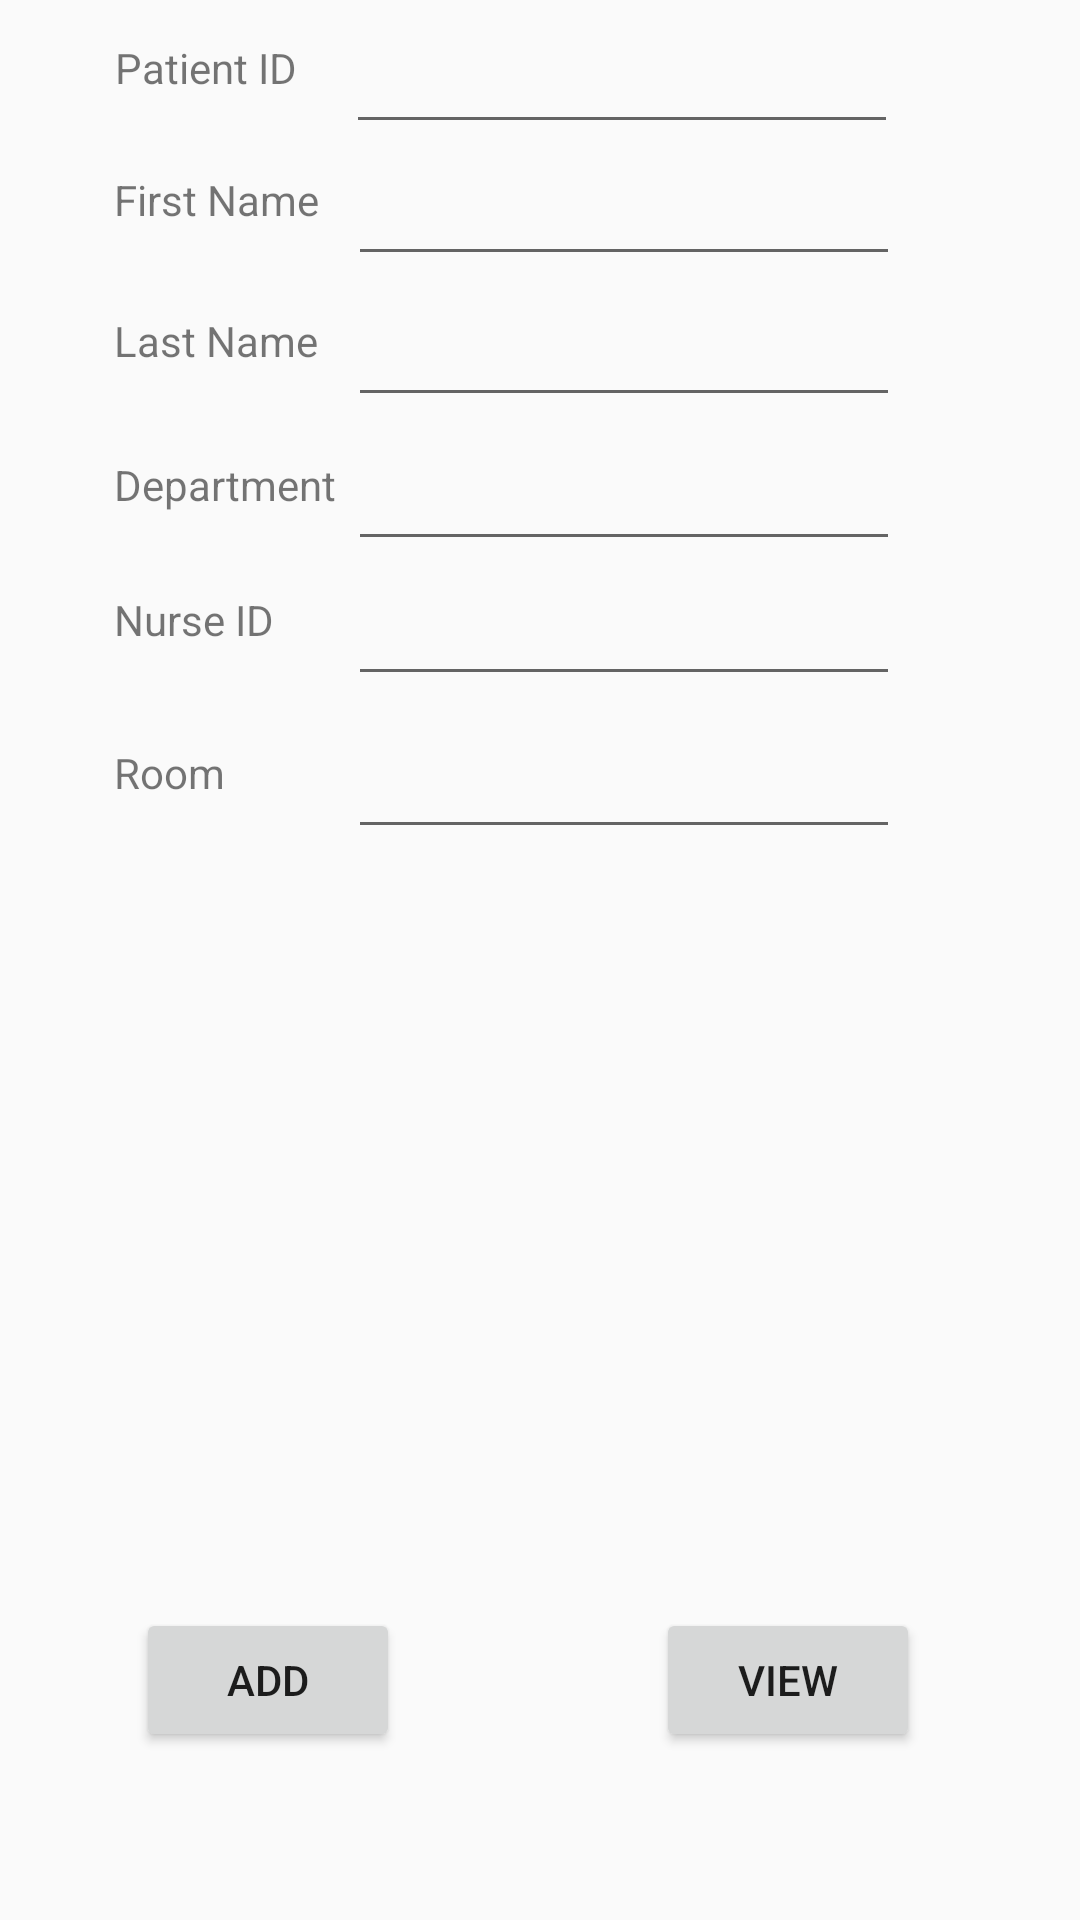

Android layout source for this screen:
<!-- AndroidManifest.xml: application theme Theme.Comp304_lab04 -->
<!-- res/layout/activity_patient.xml -->
<?xml version="1.0" encoding="utf-8"?>
<androidx.constraintlayout.widget.ConstraintLayout xmlns:android="http://schemas.android.com/apk/res/android"
    xmlns:app="http://schemas.android.com/apk/res-auto"
    xmlns:tools="http://schemas.android.com/tools"
    android:layout_width="match_parent"
    android:layout_height="match_parent"
    tools:context=".PatientActivity">

    <TextView
        android:id="@+id/textView"
        android:layout_width="413dp"
        android:layout_height="0dp"
        android:layout_marginBottom="579dp"
        android:background="#C8C8C8"
        android:text="Patient"
        android:textAlignment="center"
        android:textSize="36sp"
        android:textStyle="bold"
        app:layout_constraintBottom_toTopOf="@+id/button3"
        app:layout_constraintEnd_toEndOf="parent"
        app:layout_constraintStart_toStartOf="parent"
        app:layout_constraintTop_toTopOf="parent" />

    <EditText
        android:id="@+id/patientid"
        android:layout_width="184dp"
        android:layout_height="35dp"
        android:layout_marginBottom="44dp"
        android:ems="10"
        android:inputType="textPersonName"
        app:layout_constraintBottom_toBottomOf="@+id/firstname"
        app:layout_constraintEnd_toEndOf="parent"
        app:layout_constraintHorizontal_bias="0.656"
        app:layout_constraintStart_toStartOf="parent" />

    <TextView
        android:id="@+id/textView8"
        android:layout_width="77dp"
        android:layout_height="35dp"
        android:layout_marginTop="16dp"
        android:layout_marginEnd="1dp"
        android:text="Room"
        app:layout_constraintEnd_toStartOf="@+id/room"
        app:layout_constraintTop_toBottomOf="@+id/nurseid" />

    <EditText
        android:id="@+id/firstname"
        android:layout_width="184dp"
        android:layout_height="35dp"
        android:layout_marginBottom="47dp"
        android:ems="10"
        android:inputType="textPersonName"
        app:layout_constraintBottom_toBottomOf="@+id/lastname"
        app:layout_constraintEnd_toEndOf="parent"
        app:layout_constraintHorizontal_bias="0.66"
        app:layout_constraintStart_toStartOf="parent" />

    <TextView
        android:id="@+id/textView7"
        android:layout_width="77dp"
        android:layout_height="35dp"
        android:layout_marginEnd="1dp"
        android:layout_marginBottom="16dp"
        android:text="Nurse ID"
        app:layout_constraintBottom_toTopOf="@+id/textView8"
        app:layout_constraintEnd_toStartOf="@+id/nurseid" />

    <EditText
        android:id="@+id/department"
        android:layout_width="184dp"
        android:layout_height="35dp"
        android:layout_marginBottom="45dp"
        android:ems="10"
        android:inputType="textPersonName"
        app:layout_constraintBottom_toBottomOf="@+id/nurseid"
        app:layout_constraintEnd_toEndOf="parent"
        app:layout_constraintHorizontal_bias="0.66"
        app:layout_constraintStart_toStartOf="parent" />

    <EditText
        android:id="@+id/room"
        android:layout_width="184dp"
        android:layout_height="35dp"
        android:layout_marginBottom="253dp"
        android:ems="10"
        android:inputType="textPersonName"
        app:layout_constraintBottom_toTopOf="@+id/button3"
        app:layout_constraintEnd_toEndOf="parent"
        app:layout_constraintHorizontal_bias="0.66"
        app:layout_constraintStart_toStartOf="parent" />

    <EditText
        android:id="@+id/lastname"
        android:layout_width="184dp"
        android:layout_height="35dp"
        android:layout_marginBottom="48dp"
        android:ems="10"
        android:inputType="textPersonName"
        app:layout_constraintBottom_toBottomOf="@+id/department"
        app:layout_constraintEnd_toEndOf="parent"
        app:layout_constraintHorizontal_bias="0.66"
        app:layout_constraintStart_toStartOf="parent" />

    <TextView
        android:id="@+id/textView3"
        android:layout_width="77dp"
        android:layout_height="35dp"
        android:layout_marginTop="56dp"
        android:text="Patient ID"
        app:layout_constraintEnd_toStartOf="@+id/patientid"
        app:layout_constraintStart_toStartOf="@+id/textView4"
        app:layout_constraintTop_toBottomOf="@+id/textView" />

    <EditText
        android:id="@+id/nurseid"
        android:layout_width="184dp"
        android:layout_height="35dp"
        android:layout_marginBottom="51dp"
        android:ems="10"
        android:inputType="textPersonName"
        app:layout_constraintBottom_toBottomOf="@+id/room"
        app:layout_constraintEnd_toEndOf="parent"
        app:layout_constraintHorizontal_bias="0.66"
        app:layout_constraintStart_toStartOf="parent" />

    <TextView
        android:id="@+id/textView6"
        android:layout_width="77dp"
        android:layout_height="35dp"
        android:layout_marginEnd="1dp"
        android:layout_marginBottom="10dp"
        android:text="Department"
        app:layout_constraintBottom_toTopOf="@+id/textView7"
        app:layout_constraintEnd_toStartOf="@+id/department" />

    <TextView
        android:id="@+id/textView4"
        android:layout_width="77dp"
        android:layout_height="35dp"
        android:layout_marginEnd="1dp"
        android:layout_marginBottom="12dp"
        android:text="First Name"
        app:layout_constraintBottom_toTopOf="@+id/textView5"
        app:layout_constraintEnd_toStartOf="@+id/firstname" />

    <TextView
        android:id="@+id/textView5"
        android:layout_width="77dp"
        android:layout_height="35dp"
        android:layout_marginEnd="1dp"
        android:layout_marginBottom="13dp"
        android:text="Last Name"
        app:layout_constraintBottom_toTopOf="@+id/textView6"
        app:layout_constraintEnd_toStartOf="@+id/lastname" />

    <Button
        android:id="@+id/button2"
        android:layout_width="wrap_content"
        android:layout_height="wrap_content"
        android:layout_marginTop="253dp"
        android:text="Add"
        app:layout_constraintEnd_toEndOf="parent"
        app:layout_constraintHorizontal_bias="0.167"
        app:layout_constraintStart_toStartOf="parent"
        app:layout_constraintTop_toBottomOf="@+id/textView8" />

    <Button
        android:id="@+id/button3"
        android:layout_width="wrap_content"
        android:layout_height="wrap_content"
        android:layout_marginBottom="56dp"
        android:text="view"
        app:layout_constraintBottom_toBottomOf="parent"
        app:layout_constraintEnd_toEndOf="parent"
        app:layout_constraintHorizontal_bias="0.804"
        app:layout_constraintStart_toStartOf="parent"
        app:layout_constraintTop_toBottomOf="@+id/textView" />

</androidx.constraintlayout.widget.ConstraintLayout>
<!-- resources referenced by this layout -->
<resources>
  <style name="Theme.Comp304_lab04" parent="Theme.AppCompat.Light">
          
          <item name="colorPrimary">@color/purple_500</item>
          <item name="colorPrimaryVariant">@color/purple_700</item>
          <item name="colorOnPrimary">@color/white</item>
          
          <item name="colorSecondary">@color/teal_200</item>
          <item name="colorSecondaryVariant">@color/teal_700</item>
          <item name="colorOnSecondary">@color/black</item>
          
          <item name="android:statusBarColor" tools:targetApi="l">?attr/colorPrimaryVariant</item>
          
      </style>
  <!-- not gathered from this repository: default colours our renderer supplied (Android Studio template values) -->
  <color name="purple_500">#FF6200EE</color>
  <color name="purple_700">#FF3700B3</color>
  <color name="teal_200">#FF03DAC5</color>
  <color name="teal_700">#FF018786</color>
  <color name="black">#FF000000</color>
  <color name="white">#FFFFFFFF</color>
</resources>
